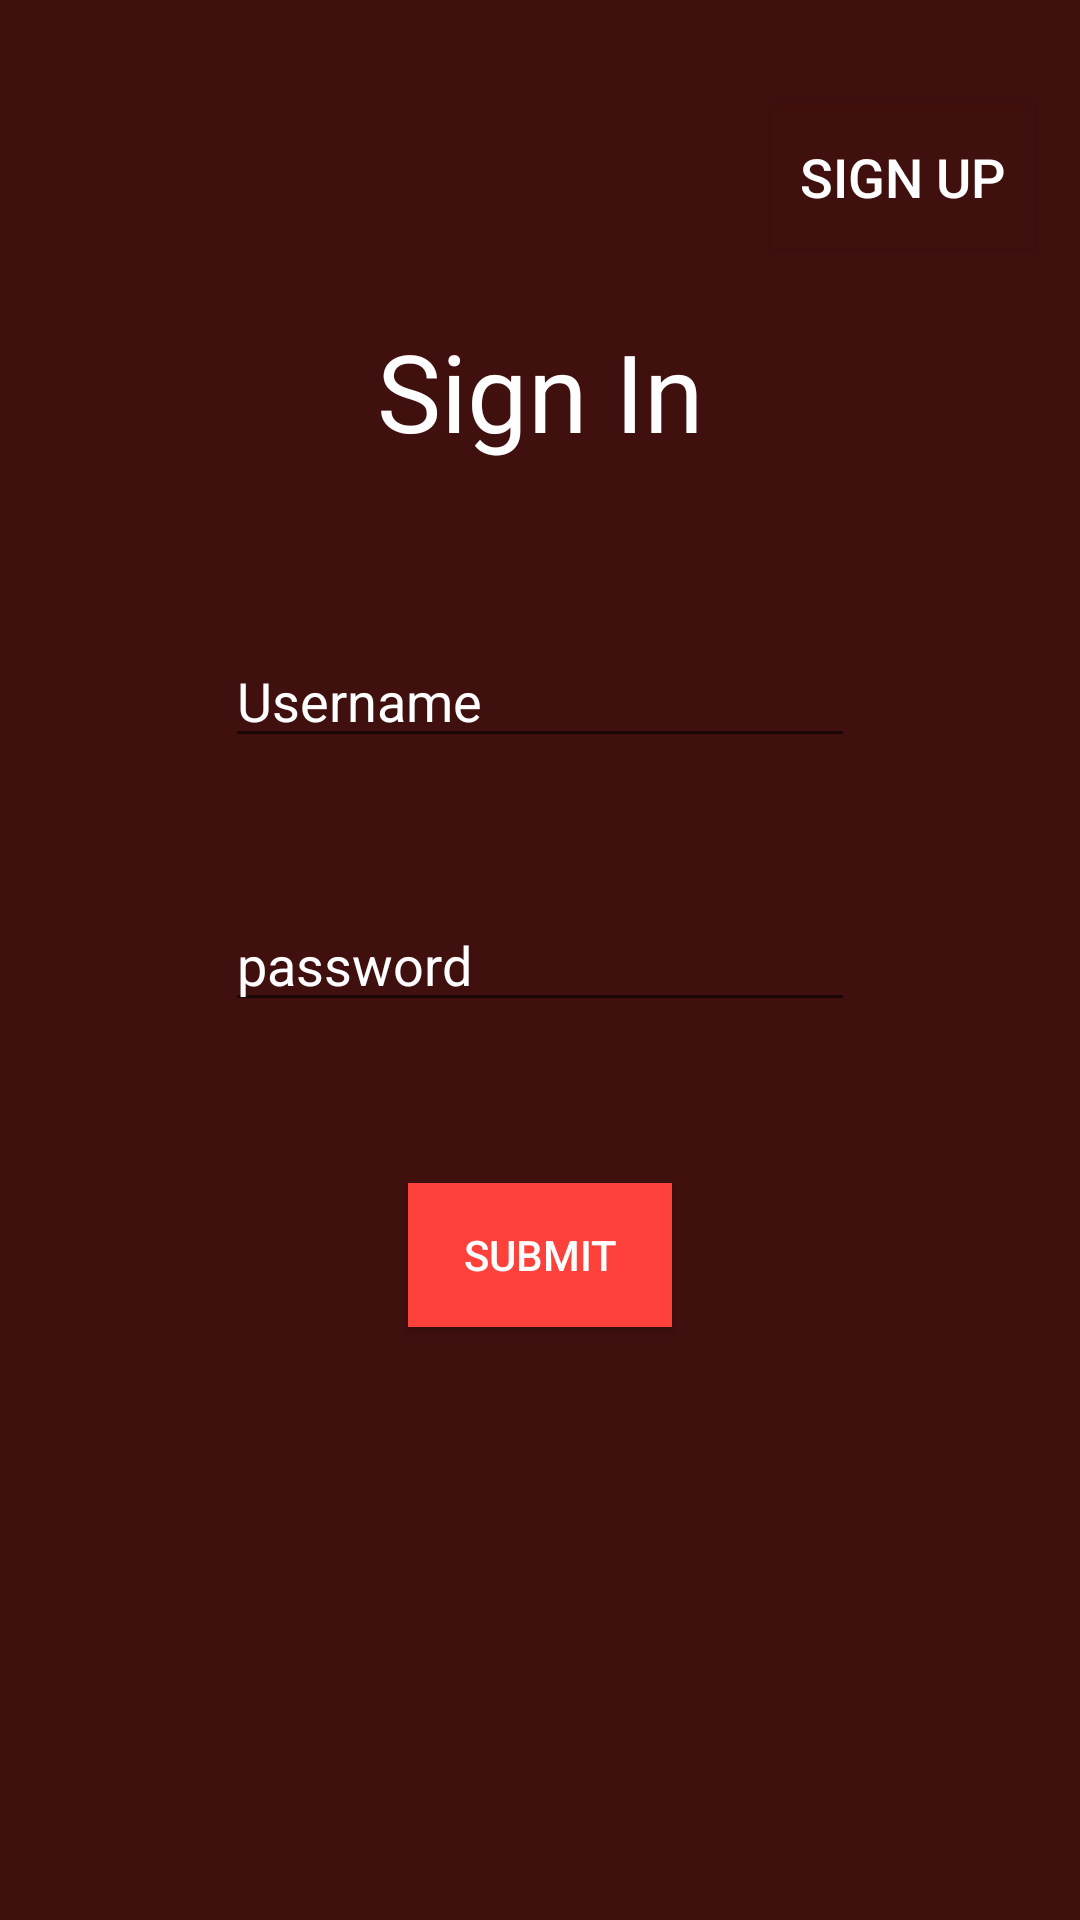

The Android layout XML behind this screen, and the referenced resources:
<!-- AndroidManifest.xml: application theme AppTheme -->
<!-- res/layout/sign_in.xml -->
<?xml version="1.0" encoding="utf-8"?>
<LinearLayout xmlns:android="http://schemas.android.com/apk/res/android"
    xmlns:app="http://schemas.android.com/apk/res-auto"
    xmlns:tools="http://schemas.android.com/tools"
    android:orientation="vertical" android:layout_width="match_parent"
    android:layout_height="match_parent">

    <android.support.constraint.ConstraintLayout
        android:layout_width="match_parent"
        android:layout_height="match_parent"
        android:background="#40100f"
        android:backgroundTint="#40100f">

        <Button
            android:id="@+id/button4"
            android:layout_width="wrap_content"
            android:layout_height="wrap_content"
            android:layout_marginBottom="8dp"
            android:layout_marginLeft="8dp"
            android:layout_marginRight="8dp"
            android:layout_marginTop="8dp"
            android:background="#ff413b"
            android:onClick="userHome"
            android:text="Submit"
            android:textColor="@android:color/background_light"
            app:layout_constraintBottom_toBottomOf="parent"
            app:layout_constraintLeft_toLeftOf="parent"
            app:layout_constraintRight_toRightOf="parent"
            app:layout_constraintTop_toTopOf="parent"
            app:layout_constraintVertical_bias="0.671" />

        <EditText
            android:id="@+id/username"
            android:layout_width="wrap_content"
            android:layout_height="wrap_content"
            android:layout_marginBottom="8dp"
            android:layout_marginLeft="8dp"
            android:layout_marginRight="8dp"
            android:layout_marginTop="8dp"
            android:ems="10"
            android:hint="Username"
            android:inputType="textPersonName"
            android:textColor="#FFFFFF"
            android:textColorHint="@android:color/background_light"
            app:layout_constraintBottom_toBottomOf="parent"
            app:layout_constraintLeft_toLeftOf="parent"
            app:layout_constraintRight_toRightOf="parent"
            app:layout_constraintTop_toTopOf="parent"
            app:layout_constraintVertical_bias="0.349" />

        <EditText
            android:id="@+id/password"
            android:layout_width="wrap_content"
            android:layout_height="wrap_content"
            android:layout_marginBottom="8dp"
            android:layout_marginLeft="8dp"
            android:layout_marginRight="8dp"
            android:layout_marginTop="8dp"
            android:ems="10"
            android:hint="password"
            android:inputType="textPersonName"
            android:password="true"
            android:textColor="#FFFFFF"
            android:textColorHint="@android:color/background_light"
            app:layout_constraintBottom_toBottomOf="parent"
            app:layout_constraintLeft_toLeftOf="parent"
            app:layout_constraintRight_toRightOf="parent"
            app:layout_constraintTop_toTopOf="parent" />

        <TextView
            android:id="@+id/textView"
            android:layout_width="wrap_content"
            android:layout_height="wrap_content"
            android:layout_marginBottom="8dp"
            android:layout_marginLeft="8dp"
            android:layout_marginRight="8dp"
            android:layout_marginTop="8dp"
            android:text="Sign In"
            android:textColor="@android:color/background_light"
            android:textSize="36sp"
            app:layout_constraintBottom_toBottomOf="parent"
            app:layout_constraintHorizontal_bias="0.501"
            app:layout_constraintLeft_toLeftOf="parent"
            app:layout_constraintRight_toRightOf="parent"
            app:layout_constraintTop_toTopOf="parent"
            app:layout_constraintVertical_bias="0.17" />

        <Button
            android:id="@+id/button13"
            android:layout_width="wrap_content"
            android:layout_height="wrap_content"
            android:layout_marginBottom="8dp"
            android:layout_marginLeft="8dp"
            android:layout_marginRight="8dp"
            android:layout_marginTop="8dp"
            android:background="#40100f"
            android:onClick="signUp"
            android:text="Sign Up"
            android:textColor="@android:color/background_light"
            android:textSize="18sp"
            app:layout_constraintBottom_toBottomOf="parent"
            app:layout_constraintHorizontal_bias="0.971"
            app:layout_constraintLeft_toLeftOf="parent"
            app:layout_constraintRight_toRightOf="parent"
            app:layout_constraintTop_toTopOf="parent"
            app:layout_constraintVertical_bias="0.047" />
    </android.support.constraint.ConstraintLayout>
</LinearLayout>
<!-- resources referenced by this layout -->
<resources>
  <style name="AppTheme" parent="Theme.AppCompat.Light.NoActionBar">
      
      <item name="colorPrimary">@color/colorPrimary</item>
      <item name="colorPrimaryDark">@color/colorPrimaryDark</item>
      <item name="colorAccent">@color/colorAccent</item>
      </style>
  <!-- not gathered from this repository: default colours our renderer supplied (Android Studio template values) -->
  <color name="colorPrimary">#FF6200EE</color>
  <color name="colorPrimaryDark">#FF3700B3</color>
  <color name="colorAccent">#FF03DAC5</color>
</resources>
